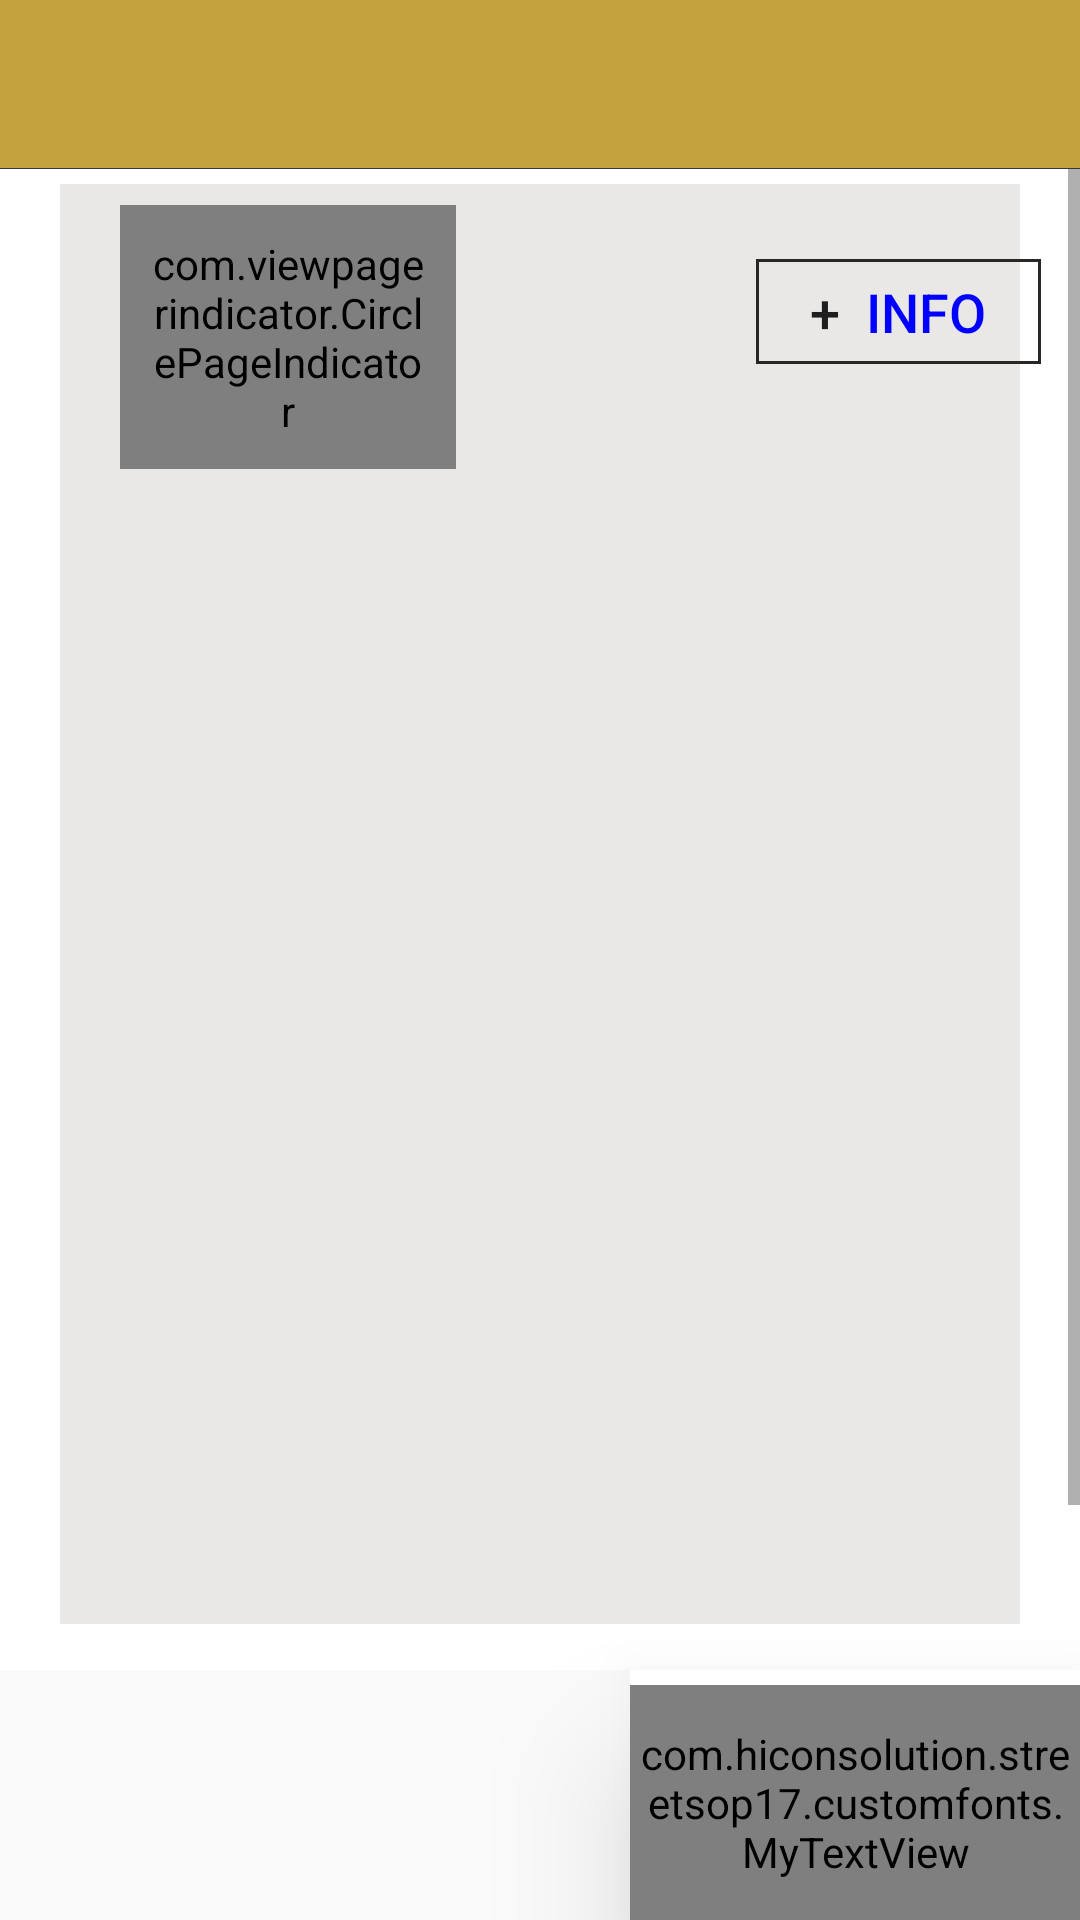

The Android layout XML behind this screen, and the referenced resources:
<!-- AndroidManifest.xml: application theme AppTheme -->
<!-- res/layout/product_detail.xml -->
<?xml version="1.0" encoding="utf-8"?>
<LinearLayout xmlns:android="http://schemas.android.com/apk/res/android"
    xmlns:app="http://schemas.android.com/apk/res-auto"
    xmlns:tools="http://schemas.android.com/tools"
    android:orientation="vertical"
    android:layout_width="match_parent"
    android:layout_height="match_parent">

    <android.support.v7.widget.Toolbar
        android:id="@+id/toolbar_1"
        android:minHeight="?attr/actionBarSize"
        android:layout_width="match_parent"
        android:layout_height="wrap_content"
        app:titleTextColor="@android:color/black"
        android:background="@color/toolbar_color">

        <ImageView
            android:id="@+id/img_back"
            android:layout_height="20dp"
            android:layout_width="20dp"
            android:src="@drawable/ic_close2"/>
        <LinearLayout
            android:layout_width="match_parent"
            android:layout_height="wrap_content"
            android:orientation="vertical"
            >
            <TextView
                android:id="@+id/text_code"
                android:layout_width="wrap_content"
                android:layout_height="wrap_content"
                android:textStyle="bold"
                android:textColor="#000"
                android:layout_gravity="center"
                android:textSize="15sp"
                />
        </LinearLayout>

    </android.support.v7.widget.Toolbar>

    <View
        android:layout_below="@+id/toolbar"
        android:layout_width="fill_parent"
        android:layout_height="0.2dp"
        android:background="#393838"/>

    <ScrollView
        android:layout_width="match_parent"
        android:layout_height="0dp"
        android:layout_weight="9.5">

        <LinearLayout
            android:layout_width="match_parent"
            android:layout_height="match_parent"
            android:background="#fff"
            android:orientation="vertical">

            <RelativeLayout
                android:layout_width="match_parent"
                android:layout_height="match_parent"
                android:background="#fff">

                <android.support.v4.view.ViewPager
                    android:id="@+id/pager"
                    android:layout_width="320sp"
                    android:layout_height="480sp"
                    android:layout_alignParentTop="true"
                    android:layout_centerHorizontal="true"
                    android:layout_gravity="center"
                    android:layout_marginTop="5dp"
                    android:background="#eae7e7"
                    android:paddingTop="5dp" />

                <com.viewpagerindicator.CirclePageIndicator
                    android:id="@+id/indicator"
                    android:layout_width="112dp"
                    android:layout_height="wrap_content"
                    android:layout_marginLeft="40dp"
                    android:layout_marginTop="12dp"
                    android:padding="10dp"
                    app:centered="true"
                    app:fillColor="#000"
                    app:pageColor="#fff"
                    app:snap="false" />

                <Button
                    android:id="@+id/btn_info"
                    android:layout_width="95dp"
                    android:layout_height="35dp"
                    android:layout_alignParentEnd="true"
                    android:layout_alignParentRight="true"
                    android:layout_alignParentTop="true"
                    android:layout_marginEnd="13dp"
                    android:layout_marginRight="15dp"
                    android:layout_marginTop="30dp"
                    android:background="@drawable/button_border"
                    android:onClick="openBottomInfo"
                    android:text="@string/infoText"
                    android:textAllCaps="true"
                    android:textSize="18sp" />


            </RelativeLayout>

            
            <LinearLayout
                android:layout_width="match_parent"
                android:layout_height="wrap_content"
                android:baselineAligned="false"
                android:orientation="vertical"
                android:paddingLeft="@dimen/base_margin_horizontal"
                android:paddingRight="@dimen/base_margin_horizontal"
                android:paddingTop="8dp">


                <RelativeLayout
                    android:id="@+id/product_price_layout"
                    android:layout_width="match_parent"
                    android:layout_height="wrap_content"
                    android:layout_marginTop="3dp">

                    <TextView
                        android:id="@+id/product_detail_id"
                        android:layout_width="0dp"
                        android:layout_height="0dp" />

                    <TextView
                        android:id="@+id/product_currency_name"
                        android:layout_width="wrap_content"
                        android:layout_height="wrap_content"
                        android:layout_toLeftOf="@+id/product_price1"
                        android:layout_toStartOf="@+id/product_price1"
                        android:gravity="center"
                        android:layout_marginLeft="2dp"
                        android:padding="6dp"
                        android:textColor="#000"
                        android:layout_gravity="center"
                        android:textSize="15sp"
                        tools:text="USD" />

                    <TextView
                        android:id="@+id/product_price1"
                        android:layout_width="wrap_content"
                        android:layout_height="wrap_content"
                        android:layout_centerInParent="true"
                        android:padding="6dp"
                        android:textColor="@color/colorAccent"
                        android:textSize="16sp"
                        android:layout_marginRight="2dp"
                        android:layout_gravity="center"
                        android:gravity="center"
                        android:textStyle="bold"
                        tools:text="995eur" />

                    
                </RelativeLayout>

                <View
                    android:layout_width="match_parent"
                    android:layout_height="1px"
                    android:layout_marginBottom="@dimen/base_margin_vertical"
                    android:layout_marginTop="@dimen/base_margin_vertical_half"
                    android:background="#1a1818" />

                

                <LinearLayout
                    android:layout_width="match_parent"
                    android:layout_height="wrap_content"
                    android:orientation="horizontal"
                    android:paddingLeft="@dimen/base_margin_horizontal"
                    android:paddingRight="@dimen/base_margin_horizontal">

                    <Spinner
                        android:id="@+id/size_Spinner"
                        android:layout_width="0dp"
                        android:layout_height="wrap_content"
                        android:layout_marginRight="10dp"
                        android:layout_weight="1"
                        android:background="@drawable/spinner_background_black_baseline"
                        android:gravity="start"
                        android:paddingBottom="8dp"
                        android:spinnerMode="dialog" />

                    <Spinner
                        android:id="@+id/product_quantity_spinner"
                        android:layout_width="0dp"
                        android:layout_height="wrap_content"
                        android:layout_weight="1"
                        android:background="@drawable/spinner_background_black_baseline"
                        android:gravity="start"
                        android:paddingBottom="8dp"
                        android:spinnerMode="dialog" />
                </LinearLayout>


                
                
                
                
                
                
                
                
                
                
                
                
                


                
                
                
                
                
                
                
                
                
                
                
                
                

                <ListView
                    android:id="@+id/checkbox_listview"
                    android:layout_width="match_parent"
                    android:layout_height="wrap_content">

                </ListView>

            </LinearLayout>
        </LinearLayout>
    </ScrollView>

    <LinearLayout
        android:layout_width="wrap_content"
        android:layout_height="wrap_content"
        android:paddingTop="5dp"
        android:layout_weight="0.5"
        android:elevation="30dp"
        android:background="#fff"
        android:orientation="horizontal"
        android:layout_gravity="end"
        android:weightSum="1">

        <com.hiconsolution.streetsop17.customfonts.MyTextView
            android:id="@+id/addTocart"
            android:layout_width="150dp"
            android:layout_height="match_parent"
            android:background="#202020"
            android:gravity="center"
            android:layout_gravity="end"
            android:text="BUY"
            android:textColor="#fff"
            android:textSize="17dp"
            android:textStyle="bold" />
    </LinearLayout>
</LinearLayout>
<!-- resources referenced by this layout -->
<resources>
  <color name="colorAccent">#FF4081</color>
  <color name="toolbar_color">#c4a23d</color>
  <dimen name="base_margin_horizontal">16dp</dimen>
  <dimen name="base_margin_vertical">16dp</dimen>
  <dimen name="base_margin_vertical_half">8dp</dimen>
  <!-- drawable button_border (drawable) -->
  <?xml version="1.0" encoding="utf-8"?>
  <selector xmlns:android="http://schemas.android.com/apk/res/android">
      <item>
          <shape android:shape="rectangle">
          <stroke
              android:width="1dp"
              android:color="#292626"/>
          </shape>
      </item>
  </selector>
  <string name="infoText"><br /> + <font color="blue"> Info </font></string>
  <style name="AppTheme" parent="Theme.AppCompat.Light.DarkActionBar">
          
          <item name="colorPrimary">@color/colorPrimary</item>
          <item name="colorPrimaryDark">@color/colorPrimaryDark</item>
          <item name="colorAccent">@color/colorAccent</item>
          <item name="windowActionBar">false</item>
          <item name="windowNoTitle">true</item>
      </style>
  <color name="colorPrimary">#00b400</color>
  <color name="colorPrimaryDark">#098700</color>
</resources>
